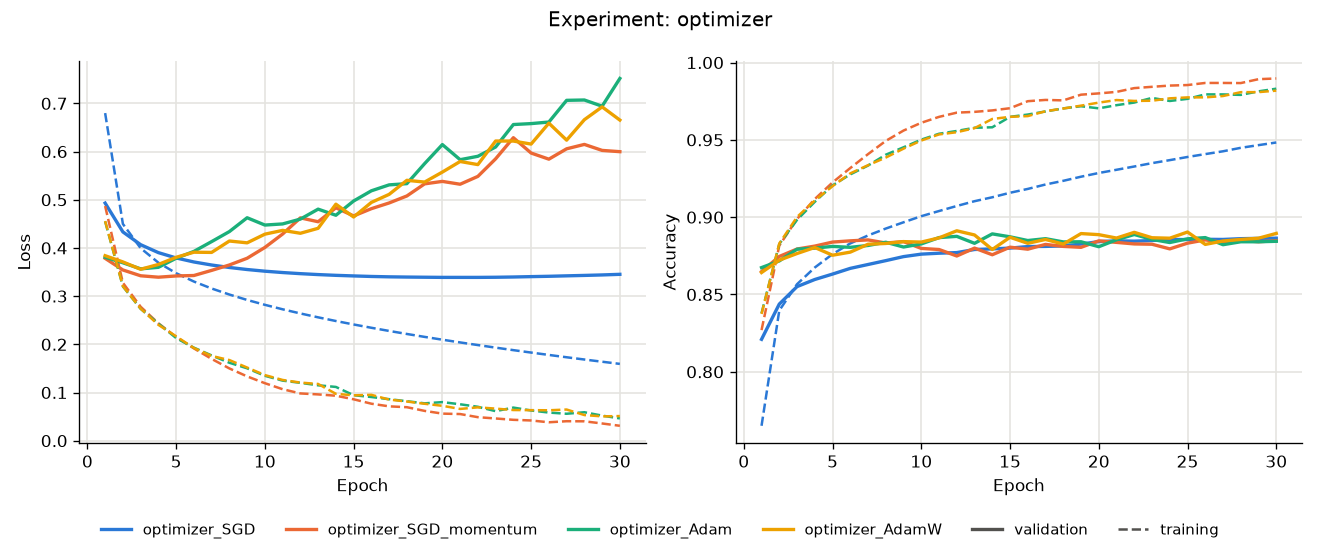

The data file committed next to this chart (first rows):
run, epochs, best_val_loss, best_epoch, val_acc_at_best, train_acc_at_best, val_loss_last, train_acc_last, val_acc_last
optimizer_SGD, 30, 0.3389, 22, 0.8845, 0.9328, 0.3453, 0.9483, 0.8864
optimizer_SGD_momentum, 30, 0.3393, 4, 0.8813, 0.9117, 0.5998, 0.9897, 0.8848
optimizer_Adam, 30, 0.3566, 3, 0.8793, 0.8983, 0.7517, 0.9831, 0.8844
optimizer_AdamW, 30, 0.3557, 3, 0.8765, 0.9001, 0.6654, 0.9818, 0.8895
